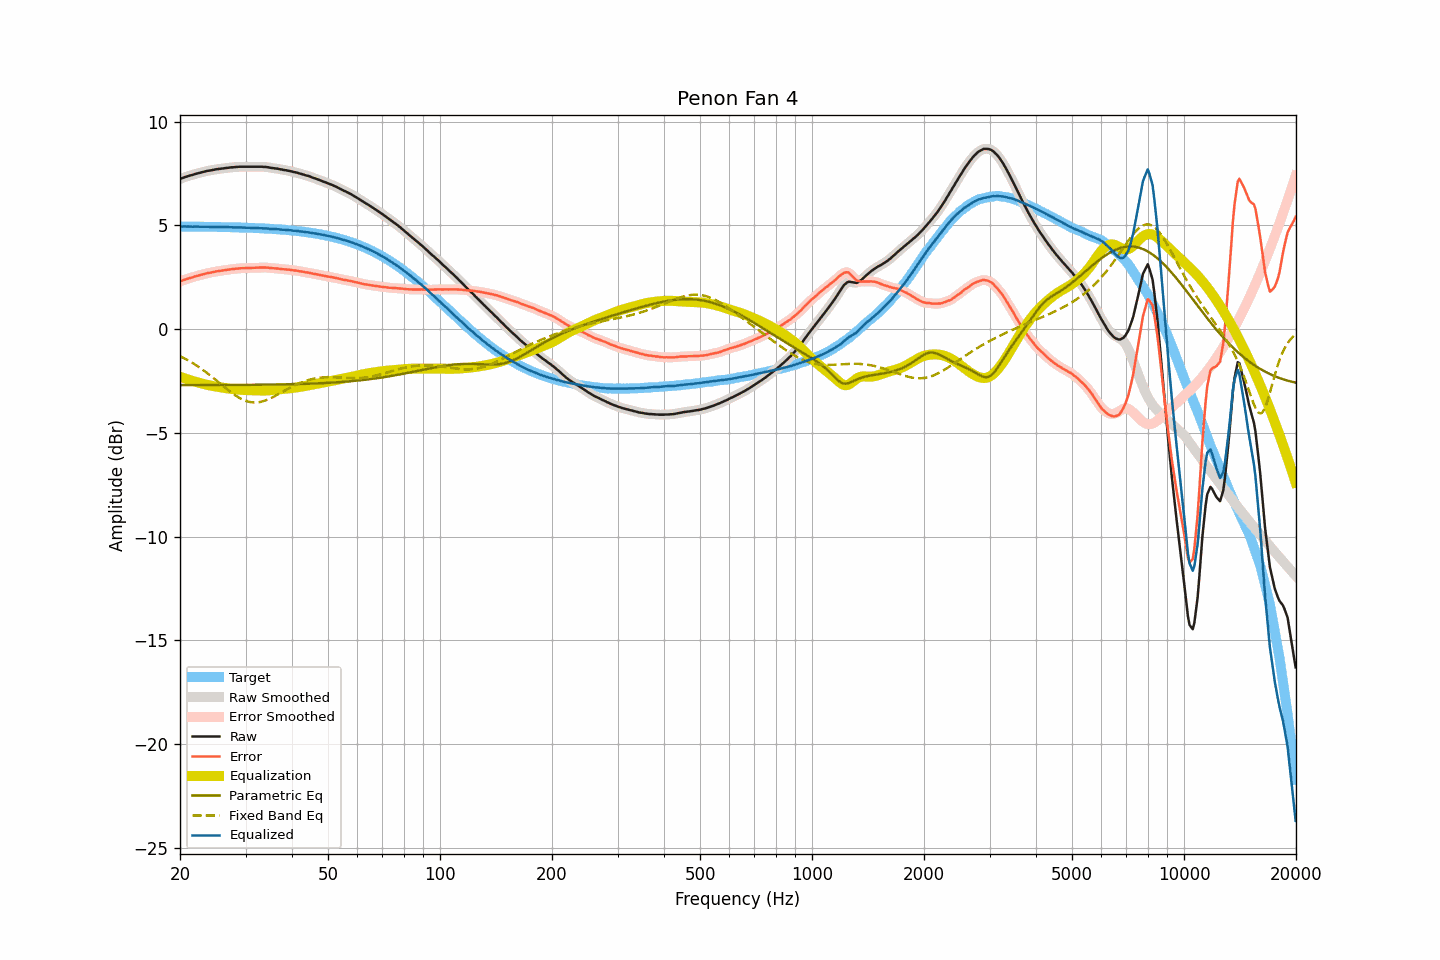

The file beside this chart, header and first rows:
frequency, raw, smoothed, error, error_smoothed, equalization, parametric_eq, fixed_band_eq, equalized_raw, equalized_smoothed, target
20.00, 7.23, 7.23, 2.29, 2.29, -2.29, -2.70, -1.30, 4.94, 4.94, 4.94
20.20, 7.26, 7.27, 2.32, 2.32, -2.32, -2.70, -1.34, 4.94, 4.94, 4.94
20.40, 7.29, 7.29, 2.35, 2.35, -2.35, -2.70, -1.38, 4.94, 4.94, 4.94
20.61, 7.32, 7.32, 2.38, 2.38, -2.38, -2.70, -1.42, 4.95, 4.94, 4.94
20.81, 7.34, 7.35, 2.40, 2.41, -2.40, -2.70, -1.46, 4.94, 4.94, 4.94
21.02, 7.37, 7.37, 2.43, 2.43, -2.43, -2.70, -1.51, 4.94, 4.94, 4.94
21.23, 7.39, 7.39, 2.46, 2.45, -2.46, -2.70, -1.55, 4.94, 4.94, 4.94
21.44, 7.41, 7.42, 2.48, 2.48, -2.48, -2.70, -1.60, 4.94, 4.94, 4.94
21.66, 7.43, 7.44, 2.50, 2.50, -2.50, -2.70, -1.64, 4.93, 4.94, 4.94
21.87, 7.46, 7.46, 2.53, 2.52, -2.52, -2.70, -1.69, 4.94, 4.94, 4.94
22.09, 7.48, 7.48, 2.55, 2.55, -2.55, -2.70, -1.74, 4.94, 4.94, 4.94
22.31, 7.50, 7.51, 2.57, 2.57, -2.57, -2.70, -1.79, 4.94, 4.94, 4.93
22.54, 7.52, 7.52, 2.59, 2.59, -2.59, -2.70, -1.84, 4.93, 4.93, 4.93
22.76, 7.54, 7.54, 2.61, 2.61, -2.61, -2.70, -1.90, 4.93, 4.93, 4.93
22.99, 7.56, 7.56, 2.63, 2.63, -2.63, -2.70, -1.95, 4.93, 4.93, 4.93
23.22, 7.58, 7.59, 2.65, 2.65, -2.65, -2.70, -2.01, 4.93, 4.93, 4.93
23.45, 7.60, 7.60, 2.67, 2.67, -2.67, -2.70, -2.07, 4.93, 4.93, 4.93
23.69, 7.62, 7.62, 2.70, 2.69, -2.69, -2.70, -2.13, 4.93, 4.93, 4.93
23.92, 7.63, 7.64, 2.71, 2.71, -2.71, -2.70, -2.19, 4.93, 4.93, 4.93
24.16, 7.64, 7.65, 2.72, 2.72, -2.72, -2.70, -2.25, 4.92, 4.92, 4.93
24.40, 7.66, 7.66, 2.74, 2.74, -2.74, -2.70, -2.31, 4.93, 4.92, 4.93
24.65, 7.67, 7.68, 2.75, 2.75, -2.75, -2.70, -2.37, 4.92, 4.92, 4.92
24.89, 7.69, 7.69, 2.77, 2.77, -2.77, -2.70, -2.43, 4.93, 4.92, 4.92
25.14, 7.70, 7.70, 2.78, 2.78, -2.78, -2.70, -2.50, 4.92, 4.92, 4.92
25.39, 7.71, 7.72, 2.79, 2.80, -2.79, -2.70, -2.56, 4.92, 4.92, 4.92
25.65, 7.72, 7.72, 2.81, 2.81, -2.81, -2.70, -2.63, 4.92, 4.92, 4.92
25.91, 7.73, 7.73, 2.82, 2.82, -2.82, -2.70, -2.69, 4.92, 4.92, 4.92
26.16, 7.74, 7.74, 2.83, 2.83, -2.83, -2.69, -2.75, 4.91, 4.91, 4.92
26.43, 7.75, 7.75, 2.84, 2.84, -2.84, -2.69, -2.82, 4.91, 4.91, 4.91
26.69, 7.76, 7.76, 2.85, 2.85, -2.85, -2.69, -2.88, 4.91, 4.91, 4.91
26.96, 7.77, 7.78, 2.86, 2.86, -2.86, -2.69, -2.94, 4.91, 4.91, 4.91
27.23, 7.78, 7.78, 2.88, 2.88, -2.87, -2.69, -3.00, 4.91, 4.91, 4.91
27.50, 7.79, 7.79, 2.89, 2.88, -2.88, -2.69, -3.06, 4.91, 4.91, 4.91
27.77, 7.79, 7.80, 2.89, 2.89, -2.89, -2.69, -3.12, 4.90, 4.90, 4.90
28.05, 7.80, 7.80, 2.90, 2.90, -2.90, -2.69, -3.17, 4.90, 4.90, 4.90
28.33, 7.81, 7.81, 2.91, 2.91, -2.91, -2.69, -3.22, 4.90, 4.90, 4.90
28.62, 7.81, 7.82, 2.92, 2.92, -2.92, -2.69, -3.27, 4.90, 4.90, 4.90
28.90, 7.82, 7.82, 2.93, 2.93, -2.92, -2.69, -3.32, 4.90, 4.90, 4.90
29.19, 7.82, 7.82, 2.93, 2.93, -2.93, -2.69, -3.36, 4.90, 4.90, 4.89
29.48, 7.82, 7.83, 2.93, 2.93, -2.93, -2.69, -3.40, 4.89, 4.89, 4.89
29.78, 7.82, 7.82, 2.94, 2.94, -2.94, -2.69, -3.43, 4.89, 4.89, 4.89
30.08, 7.82, 7.82, 2.94, 2.94, -2.94, -2.69, -3.46, 4.89, 4.89, 4.89
30.38, 7.82, 7.82, 2.94, 2.94, -2.94, -2.69, -3.49, 4.88, 4.88, 4.88
30.68, 7.82, 7.82, 2.94, 2.94, -2.94, -2.69, -3.50, 4.88, 4.88, 4.88
30.99, 7.82, 7.82, 2.95, 2.95, -2.95, -2.69, -3.52, 4.88, 4.88, 4.88
31.30, 7.82, 7.82, 2.95, 2.95, -2.95, -2.69, -3.53, 4.87, 4.87, 4.88
31.61, 7.82, 7.82, 2.95, 2.95, -2.95, -2.69, -3.54, 4.87, 4.87, 4.87
31.93, 7.82, 7.82, 2.96, 2.96, -2.96, -2.68, -3.54, 4.87, 4.87, 4.87
32.24, 7.82, 7.82, 2.96, 2.96, -2.96, -2.68, -3.53, 4.86, 4.86, 4.87
32.57, 7.82, 7.83, 2.96, 2.96, -2.96, -2.68, -3.52, 4.86, 4.86, 4.86
32.89, 7.82, 7.82, 2.97, 2.97, -2.97, -2.68, -3.51, 4.86, 4.86, 4.86
33.22, 7.82, 7.82, 2.97, 2.97, -2.97, -2.68, -3.49, 4.86, 4.86, 4.85
33.55, 7.81, 7.82, 2.96, 2.97, -2.97, -2.68, -3.47, 4.85, 4.85, 4.85
33.89, 7.81, 7.81, 2.97, 2.97, -2.96, -2.68, -3.44, 4.85, 4.85, 4.85
34.23, 7.80, 7.80, 2.96, 2.96, -2.96, -2.68, -3.42, 4.85, 4.84, 4.84
34.57, 7.79, 7.79, 2.96, 2.95, -2.95, -2.68, -3.38, 4.84, 4.84, 4.84
34.92, 7.77, 7.78, 2.94, 2.94, -2.95, -2.68, -3.35, 4.83, 4.83, 4.83
35.27, 7.76, 7.77, 2.94, 2.94, -2.94, -2.68, -3.31, 4.82, 4.82, 4.83
35.62, 7.75, 7.75, 2.93, 2.93, -2.93, -2.67, -3.27, 4.82, 4.82, 4.82
35.97, 7.74, 7.75, 2.93, 2.93, -2.93, -2.67, -3.23, 4.82, 4.82, 4.82
... 635 more rows
